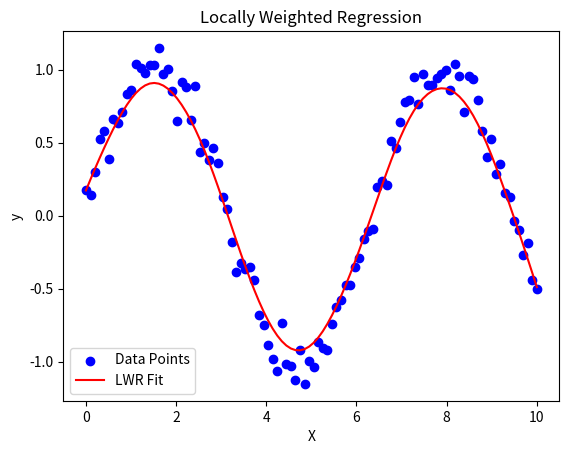

The script that saved this image:
import numpy as np
import matplotlib.pyplot as plt

def kernel(x, x_i, tau):
	return np.exp(-np.sum((x - x_i)**2) / (2 * tau**2))

def locally_weighted_regression(X, y, tau):
	m = X.shape[0]
	y_pred = np.zeros(m)

	for i in range(m):
		weights = np.array([kernel(X[i], X[j], tau) for j in range(m)])
		W = np.diag(weights)
		XTX = X.T @ W @ X
		XTX_inv = np.linalg.pinv(XTX)
		theta = XTX_inv @ X.T @ W @ y
		y_pred[i] = X[i] @ theta
	return y_pred

# Generate synthetic dataset
np.random.seed(0)
X = np.linspace(0, 10, 100)
y = np.sin(X) + np.random.normal(scale=0.1, size=X.shape)

# Add a column of ones to include the intercept term
X_bias = np.c_[np.ones(X.shape[0]), X]

# Perform Locally Weighted Regression
tau = 0.5 # Bandwidth parameter
y_pred = locally_weighted_regression(X_bias, y, tau)

# Plot the results
plt.scatter(X, y, color='blue', label='Data Points')
plt.plot(X, y_pred, color='red', label='LWR Fit')
plt.xlabel('X')
plt.ylabel('y')
plt.title('Locally Weighted Regression')
plt.legend()
plt.show()